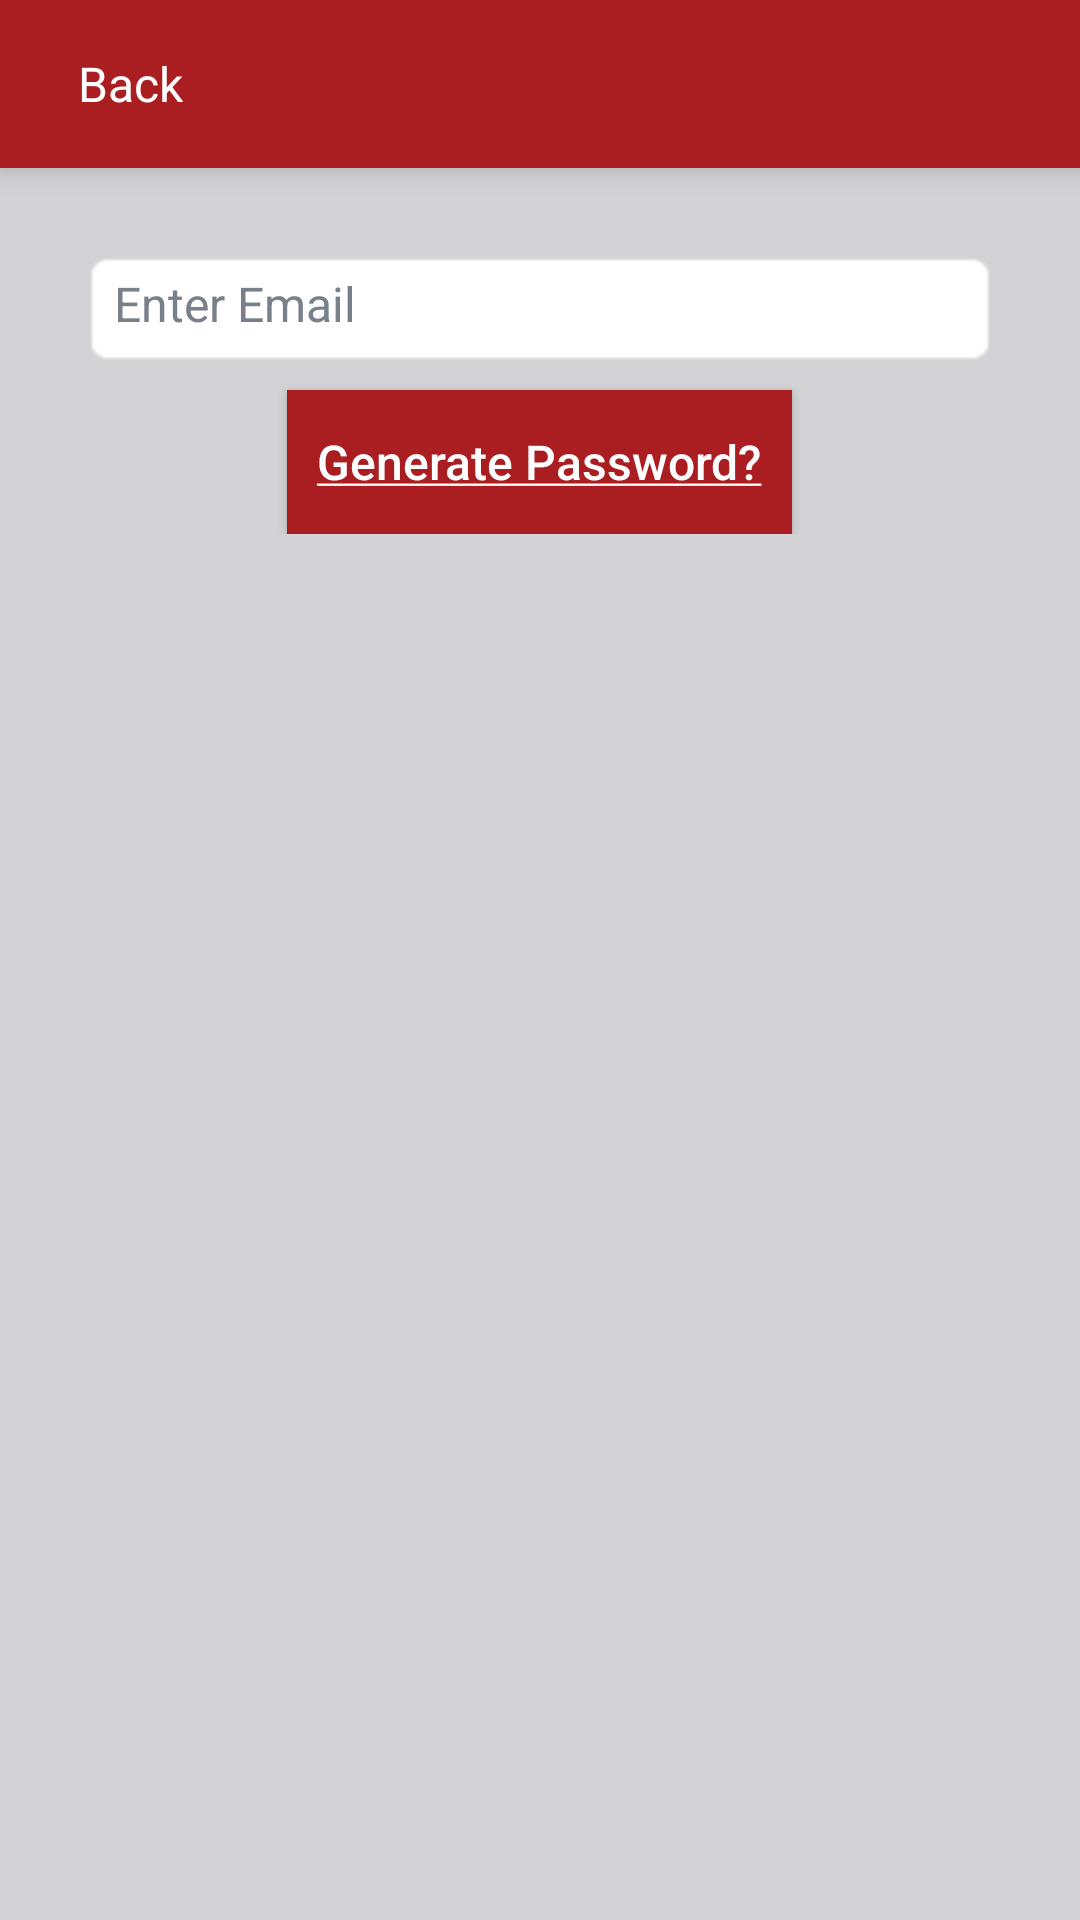

The Android layout XML behind this screen, and the referenced resources:
<!-- AndroidManifest.xml: application theme AppTheme -->
<!-- res/layout/generate_password_activity.xml -->
<?xml version="1.0" encoding="utf-8"?>
<LinearLayout
    xmlns:android="http://schemas.android.com/apk/res/android" android:layout_width="match_parent"
    android:layout_height="match_parent"
    android:background="@color/light_underline_color"
    android:orientation="vertical">

    <RelativeLayout
        android:layout_width="match_parent"
        android:layout_height="?attr/actionBarSize"
        android:background="@color/colorPrimary"
        android:elevation="6dp"
        android:minHeight="?attr/actionBarSize">

        <LinearLayout
            android:id="@+id/lnrGeneratePwdBack"
            android:layout_width="wrap_content"
            android:layout_height="match_parent"
            android:gravity="center"
            android:orientation="horizontal">

            <ImageView
                android:id="@+id/imgLogo"
                android:layout_width="26dp"
                android:layout_height="26dp"
                android:layout_centerVertical="true"
                android:adjustViewBounds="true"
                android:contentDescription="@string/app_name"
                android:src="@drawable/back"
                android:transitionName="@string/back" />

            <TextView
                android:layout_width="wrap_content"
                android:layout_height="match_parent"
                android:layout_toRightOf="@+id/imgLogo"
                android:gravity="center"
                android:text="@string/back"
                android:textAllCaps="false"
                android:textColor="@color/white"
                android:textSize="16sp" />

        </LinearLayout>

    </RelativeLayout>

    <LinearLayout
        android:layout_width="match_parent"
        android:layout_height="wrap_content"
        android:layout_centerInParent="true"
        android:layout_marginLeft="10dp"
        android:layout_marginRight="10dp"
        android:gravity="center"
        android:orientation="vertical"
        android:padding="20dp">

        <EditText
            android:id="@+id/forgot_password_email"
            android:layout_width="match_parent"
            android:layout_height="34dp"
            android:layout_marginBottom="10dp"
            android:layout_marginTop="10dp"
            android:background="@drawable/edittext_bg"
            android:gravity="center|left"
            android:hint="Enter Email"
            android:inputType="textEmailAddress"
            android:padding="8dp"
            android:singleLine="true"
            android:textColor="@color/dark_black"
            android:textColorHint="@color/underline_color"
            android:textSize="16sp" />

        <Button
            android:id="@+id/reset_password_button"
            android:layout_width="wrap_content"
            android:layout_height="wrap_content"
            android:background="@color/colorPrimary"
            android:padding="10dp"
            android:textAllCaps="false"
            android:text="@string/forgot_password"
            android:textColor="@color/white"
            android:textSize="16sp" />


    </LinearLayout>

</LinearLayout>
<!-- resources referenced by this layout -->
<resources>
  <color name="colorPrimary">#AA1E21</color>
  <color name="dark_black">#000000</color>
  <color name="light_underline_color">#D3D3D5</color>
  <color name="underline_color">#79808a</color>
  <color name="white">#ffffff</color>
  <!-- drawable edittext_bg: png bitmap (drawable, 1467 bytes) -->
  <string name="app_name">OAC Asia 2018</string>
  <string name="back">Back</string>
  <string name="forgot_password"><u>Generate Password?</u></string>
  <style name="AppTheme" parent="Theme.AppCompat.Light.NoActionBar">
          
          <item name="colorPrimary">@color/colorPrimary</item>
          <item name="colorPrimaryDark">@color/colorPrimaryDark</item>
          <item name="colorAccent">@color/colorAccent</item>
          <item name="android:windowDrawsSystemBarBackgrounds">true</item>
          <item name="android:windowTranslucentStatus">false</item>
  
  
      </style>
  <color name="colorPrimaryDark">#F15445</color>
  <color name="colorAccent">#F15445</color>
</resources>
